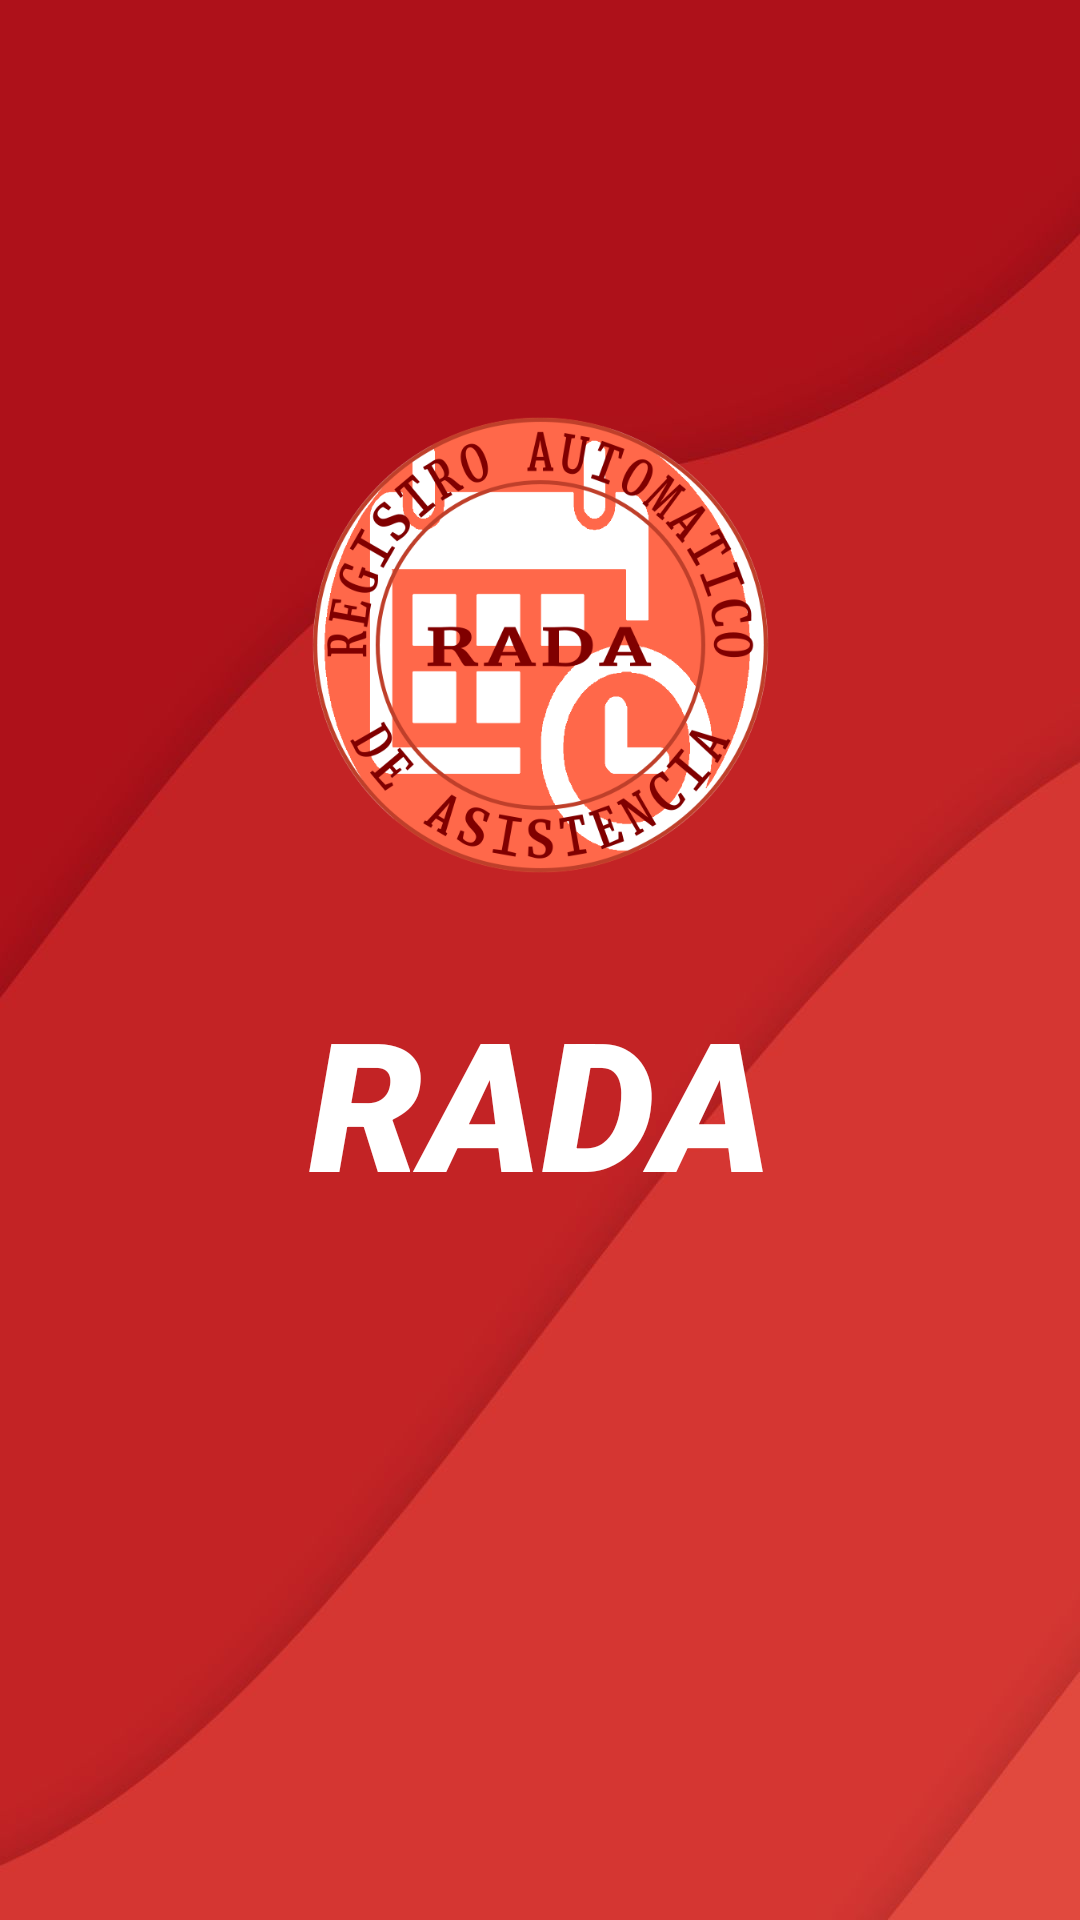

Layout XML and referenced resources for this Android screen:
<!-- AndroidManifest.xml: application theme Theme.AttendanceTestProject -->
<!-- res/layout/activity_splash_screen.xml -->
<?xml version="1.0" encoding="utf-8"?>
<androidx.constraintlayout.widget.ConstraintLayout xmlns:android="http://schemas.android.com/apk/res/android"
    xmlns:app="http://schemas.android.com/apk/res-auto"
    xmlns:tools="http://schemas.android.com/tools"
    android:layout_width="match_parent"
    android:layout_height="match_parent"
    android:background="@drawable/background_splash"
    tools:context=".SplashScreen">

    <ImageView
        android:id="@+id/imageViewSplash"
        android:layout_width="183dp"
        android:layout_height="160dp"
        android:layout_marginBottom="345dp"
        app:layout_constraintBottom_toBottomOf="parent"
        app:layout_constraintEnd_toEndOf="parent"
        app:layout_constraintStart_toStartOf="parent"
        app:srcCompat="@drawable/logo" />

    <TextView
        android:id="@+id/textViewSplash"
        android:layout_width="0dp"
        android:layout_height="75dp"
        android:layout_marginStart="32dp"
        android:layout_marginTop="32dp"
        android:layout_marginEnd="32dp"
        android:fontFamily="sans-serif-black"
        android:gravity="center_horizontal|center_vertical"
        android:text="RADA"
        android:textAlignment="center"
        android:textColor="@color/white"
        android:textSize="60sp"
        android:textStyle="italic"
        app:layout_constraintEnd_toEndOf="parent"
        app:layout_constraintHorizontal_bias="0.614"
        app:layout_constraintStart_toStartOf="parent"
        app:layout_constraintTop_toBottomOf="@+id/imageViewSplash" />
</androidx.constraintlayout.widget.ConstraintLayout>
<!-- resources referenced by this layout -->
<resources>
  <color name="white">#FFFFFFFF</color>
  <!-- drawable background_splash: png bitmap (drawable, 39250 bytes) -->
  <!-- drawable logo: png bitmap (drawable, 109093 bytes) -->
  <style name="Theme.AttendanceTestProject" parent="Theme.MaterialComponents.DayNight.DarkActionBar">
          
          <item name="colorPrimary">@color/maroon</item>
          <item name="colorPrimaryVariant">@color/darkm</item>
          <item name="colorOnPrimary">@color/white</item>
          
          <item name="colorSecondary">@color/blue_2196f3</item>
          <item name="colorSecondaryVariant">@color/bluedark_0069c0</item>
          <item name="colorOnSecondary">@color/black</item>
          
          <item name="android:statusBarColor" tools:targetApi="l">?attr/colorPrimaryVariant</item>
          
      </style>
  <color name="maroon">#880000</color>
  <color name="darkm">#560000</color>
  <color name="blue_2196f3">#2196f3</color>
  <color name="bluedark_0069c0">#0069c0</color>
  <color name="black">#FF000000</color>
</resources>
